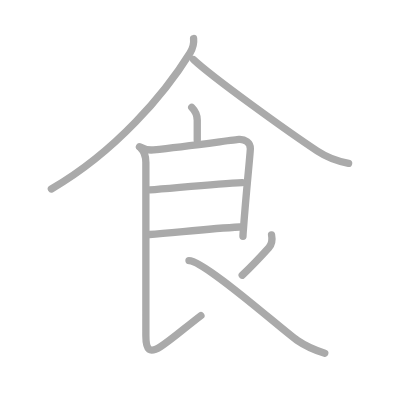
t = 0.00 s
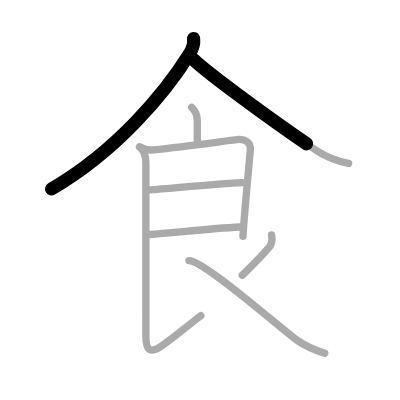
t = 1.75 s
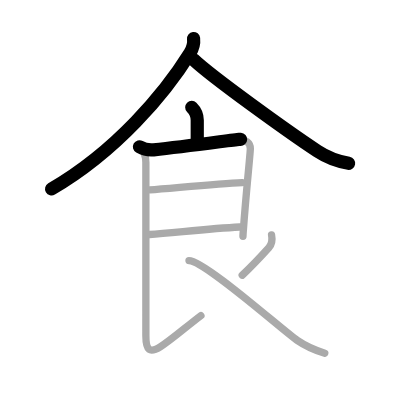
t = 3.50 s
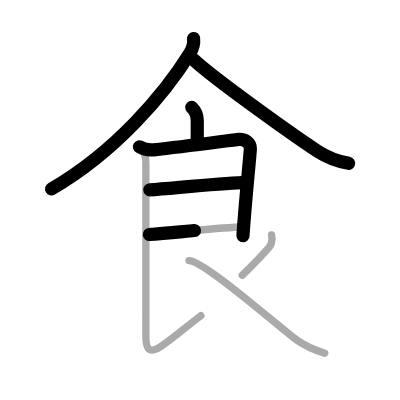
t = 5.50 s
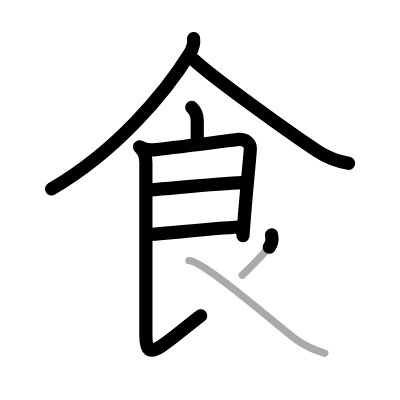
t = 7.25 s
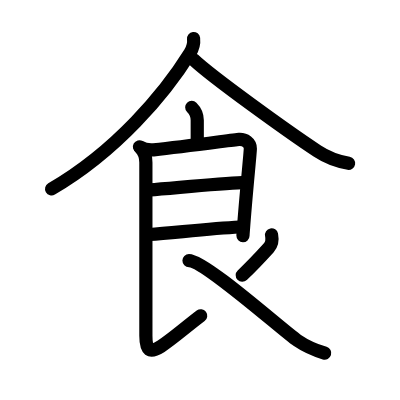
t = 9.00 s

The animated SVG that drew these frames (rendered in a browser with its animation timeline set to each time). Animation: 9 SMIL elements (animate=9); one cycle of 9.00 s.

<?xml version="1.0" standalone="no"?>
<!DOCTYPE svg PUBLIC "-//W3C//DTD SVG 1.1//EN"   "http://www.w3.org/Graphics/SVG/1.1/DTD/svg11.dtd">
<svg width="400px" height="400px"  version="1.1" xmlns="http://www.w3.org/2000/svg">
  <defs>
    <marker id="Triangle" viewBox="0 0 10 10" refX="0" refY="5" markerUnits="strokeWidth" markerWidth="3" style="stroke-opacity:0%;fill:#aaaaaa;" markerHeight="2" orient="auto">
      <path d="M 0 0 L 10 5 L 0 10 z" />
    </marker>
    
    <marker id="Arrow" viewBox="0 0 10 10" refX="5" refY="5" markerUnits="strokeWidth" markerWidth="1.8" style="stroke-opacity:0%;fill:#770000;" markerHeight="2" orient="auto">
      <path d="M 0 4 L 6 4 L 4 1 L 10 5 L 4 9 L 6 6 L 0 6 z" />
        <circle cx="5" cy="5" r="5" />
      </marker>
    
    <marker id="TriangleRed" viewBox="0 0 10 10" refX="0" refY="5" markerUnits="strokeWidth" markerWidth="3" style="stroke-opacity:0%;fill:#CC0000;" markerHeight="2" orient="auto">
      <path d="M 0 0 L 10 5 L 0 10 z" />
    </marker>
    
    <marker id="ArrowRed" viewBox="0 0 10 10" refX="5" refY="5" markerUnits="strokeWidth" markerWidth="1.8" style="stroke-opacity:0%;fill:#CC0000;" markerHeight="2" orient="auto">
      <path d="M 0 4 L 6 4 L 4 1 L 10 5 L 4 9 L 6 6 L 0 6 z" />
        <circle cx="5" cy="5" r="5" />
      </marker>
    
  </defs>
  
  <path style="fill:#ffffff; fill-opacity:100%; fill-rule:evenodd; stroke-width:0;" d="M 0 0 L 400px 0 L 400px 400px L 0 400px L 0 0" />

  <g transform="scale(3.6697247706422 3.6697247706422)">
<path style="fill:none; fill-opacity:0%; fill-rule:evenodd; stroke:#aaaaaa; stroke-opacity:100%; stroke-width: 1.5pt; stroke-linejoin:round; stroke-linecap:round;" d="M52.75 10.5c0.11 0.98-0.19 2.67-0.97 3.93C45 25.34 31.75 41.19 14 51.5"></path>
<path style="fill:none; fill-opacity:0%; fill-rule:evenodd; stroke:#aaaaaa; stroke-opacity:100%; stroke-width: 1.5pt; stroke-linejoin:round; stroke-linecap:round;" d="M52.75 16.25c5.09 4.8 25.71 19.61 33.7 24.9c2.68 1.78 5.37 2.79 8.55 3.35"></path>
<path style="fill:none; fill-opacity:0%; fill-rule:evenodd; stroke:#aaaaaa; stroke-opacity:100%; stroke-width: 1.5pt; stroke-linejoin:round; stroke-linecap:round;" d="M52.25 29.25c1 1 1.5 2.25 1.5 3.5c0 2 0 3 0 5.5"></path>
<path style="fill:none; fill-opacity:0%; fill-rule:evenodd; stroke:#aaaaaa; stroke-opacity:100%; stroke-width: 1.5pt; stroke-linejoin:round; stroke-linecap:round;" d="M38 40c0.83 0.47 2.19 1 3.86 0.83c9.39-0.96 21.95-2.76 23.25-2.84c1.67-0.1 3.14 0.88 3.11 2.53C68.2 41.8 67 53.25 66.34 62.4c-0.07 0.94-0.13 1.36-0.13 1.99"></path>
<path style="fill:none; fill-opacity:0%; fill-rule:evenodd; stroke:#aaaaaa; stroke-opacity:100%; stroke-width: 1.5pt; stroke-linejoin:round; stroke-linecap:round;" d="M40.83 51.73C47.25 51.25 59.5 50 66 49.75"></path>
<path style="fill:none; fill-opacity:0%; fill-rule:evenodd; stroke:#aaaaaa; stroke-opacity:100%; stroke-width: 1.5pt; stroke-linejoin:round; stroke-linecap:round;" d="M40.69 63.9c7.04-0.52 16.55-1.62 24.6-2.04"></path>
<path style="fill:none; fill-opacity:0%; fill-rule:evenodd; stroke:#aaaaaa; stroke-opacity:100%; stroke-width: 1.5pt; stroke-linejoin:round; stroke-linecap:round;" d="M38.25 40.25c1.12 1.12 1.5 2.62 1.5 4c0 9.12 0 43.62 0 47.25c0 4 1 4.88 4.12 2.88c2.93-1.87 6.75-5.25 10.88-8.38"></path>
<path style="fill:none; fill-opacity:0%; fill-rule:evenodd; stroke:#aaaaaa; stroke-opacity:100%; stroke-width: 1.5pt; stroke-linejoin:round; stroke-linecap:round;" d="M74 64c0.25 1.25 0.09 2.57-0.75 3.5c-3.5 3.88-4.5 4.88-7.25 7.5"></path>
<path style="fill:none; fill-opacity:0%; fill-rule:evenodd; stroke:#aaaaaa; stroke-opacity:100%; stroke-width: 1.5pt; stroke-linejoin:round; stroke-linecap:round;" d="M51.5 71C55.75 71 77 90 81 92.75c2.49 1.71 4.62 2.62 7.5 3.5"></path>

<path style="fill:none; fill-opacity:0%; fill-rule:evenodd; stroke:#000000; stroke-opacity:100%; stroke-width: 2.7pt; stroke-linejoin:round; stroke-linecap:round;" d="M52.75 10.5c0.11 0.98-0.19 2.67-0.97 3.93C45 25.34 31.75 41.19 14 51.5" pathLength="100" stroke-dashoffset="100" stroke-dasharray="100 105"><animate id="dashAnim1" attributeName="stroke-dashoffset" from="100" to="0" dur="1s" calcMode="linear" fill="freeze"/></path>
<path style="fill:none; fill-opacity:0%; fill-rule:evenodd; stroke:#000000; stroke-opacity:100%; stroke-width: 2.7pt; stroke-linejoin:round; stroke-linecap:round;" d="M52.75 16.25c5.09 4.8 25.71 19.61 33.7 24.9c2.68 1.78 5.37 2.79 8.55 3.35" pathLength="100" stroke-dashoffset="100" stroke-dasharray="100 105"><animate id="dashAnim2" attributeName="stroke-dashoffset" from="100" to="0" dur="1s" calcMode="linear" begin="dashAnim1.end" fill="freeze"/></path>
<path style="fill:none; fill-opacity:0%; fill-rule:evenodd; stroke:#000000; stroke-opacity:100%; stroke-width: 2.7pt; stroke-linejoin:round; stroke-linecap:round;" d="M52.25 29.25c1 1 1.5 2.25 1.5 3.5c0 2 0 3 0 5.5" pathLength="100" stroke-dashoffset="100" stroke-dasharray="100 105"><animate id="dashAnim3" attributeName="stroke-dashoffset" from="100" to="0" dur="1s" calcMode="linear" begin="dashAnim2.end" fill="freeze"/></path>
<path style="fill:none; fill-opacity:0%; fill-rule:evenodd; stroke:#000000; stroke-opacity:100%; stroke-width: 2.7pt; stroke-linejoin:round; stroke-linecap:round;" d="M38 40c0.83 0.47 2.19 1 3.86 0.83c9.39-0.96 21.95-2.76 23.25-2.84c1.67-0.1 3.14 0.88 3.11 2.53C68.2 41.8 67 53.25 66.34 62.4c-0.07 0.94-0.13 1.36-0.13 1.99" pathLength="100" stroke-dashoffset="100" stroke-dasharray="100 105"><animate id="dashAnim4" attributeName="stroke-dashoffset" from="100" to="0" dur="1s" calcMode="linear" begin="dashAnim3.end" fill="freeze"/></path>
<path style="fill:none; fill-opacity:0%; fill-rule:evenodd; stroke:#000000; stroke-opacity:100%; stroke-width: 2.7pt; stroke-linejoin:round; stroke-linecap:round;" d="M40.83 51.73C47.25 51.25 59.5 50 66 49.75" pathLength="100" stroke-dashoffset="100" stroke-dasharray="100 105"><animate id="dashAnim5" attributeName="stroke-dashoffset" from="100" to="0" dur="1s" calcMode="linear" begin="dashAnim4.end" fill="freeze"/></path>
<path style="fill:none; fill-opacity:0%; fill-rule:evenodd; stroke:#000000; stroke-opacity:100%; stroke-width: 2.7pt; stroke-linejoin:round; stroke-linecap:round;" d="M40.69 63.9c7.04-0.52 16.55-1.62 24.6-2.04" pathLength="100" stroke-dashoffset="100" stroke-dasharray="100 105"><animate id="dashAnim6" attributeName="stroke-dashoffset" from="100" to="0" dur="1s" calcMode="linear" begin="dashAnim5.end" fill="freeze"/></path>
<path style="fill:none; fill-opacity:0%; fill-rule:evenodd; stroke:#000000; stroke-opacity:100%; stroke-width: 2.7pt; stroke-linejoin:round; stroke-linecap:round;" d="M38.25 40.25c1.12 1.12 1.5 2.62 1.5 4c0 9.12 0 43.62 0 47.25c0 4 1 4.88 4.12 2.88c2.93-1.87 6.75-5.25 10.88-8.38" pathLength="100" stroke-dashoffset="100" stroke-dasharray="100 105"><animate id="dashAnim7" attributeName="stroke-dashoffset" from="100" to="0" dur="1s" calcMode="linear" begin="dashAnim6.end" fill="freeze"/></path>
<path style="fill:none; fill-opacity:0%; fill-rule:evenodd; stroke:#000000; stroke-opacity:100%; stroke-width: 2.7pt; stroke-linejoin:round; stroke-linecap:round;" d="M74 64c0.25 1.25 0.09 2.57-0.75 3.5c-3.5 3.88-4.5 4.88-7.25 7.5" pathLength="100" stroke-dashoffset="100" stroke-dasharray="100 105"><animate id="dashAnim8" attributeName="stroke-dashoffset" from="100" to="0" dur="1s" calcMode="linear" begin="dashAnim7.end" fill="freeze"/></path>
<path style="fill:none; fill-opacity:0%; fill-rule:evenodd; stroke:#000000; stroke-opacity:100%; stroke-width: 2.7pt; stroke-linejoin:round; stroke-linecap:round;" d="M51.5 71C55.75 71 77 90 81 92.75c2.49 1.71 4.62 2.62 7.5 3.5" pathLength="100" stroke-dashoffset="100" stroke-dasharray="100 105"><animate id="dashAnim9" attributeName="stroke-dashoffset" from="100" to="0" dur="1s" calcMode="linear" begin="dashAnim8.end" fill="freeze"/></path>

</g>

</svg>  
          
